pico-8 play session: no input (idle)

[t = 2 s] idle ~2s (no d-pad/buttons)
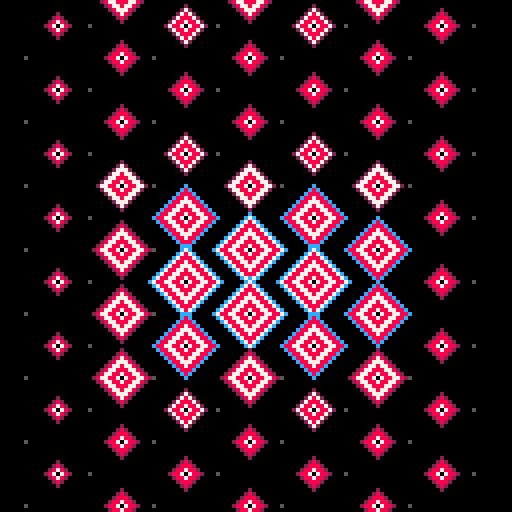
[t = 4 s] idle ~4s (no d-pad/buttons)
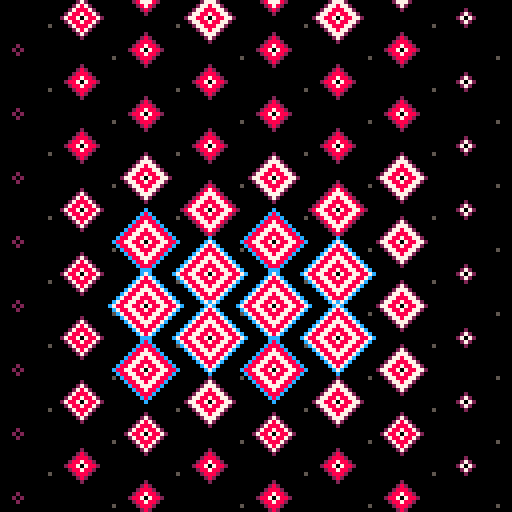
[t = 8 s] idle ~8s (no d-pad/buttons)
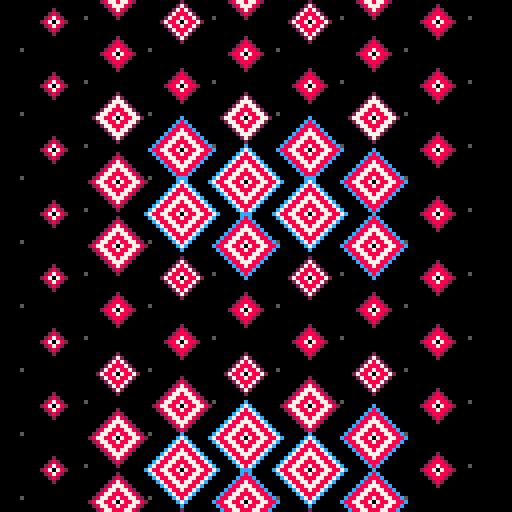

pico-8 cartridge
version 29
__lua__

-- stary sky / diamond eyes


--[[
  put this check_time function at the start of the cart
  make sure to call check_time() somehwere in the cart.
  in most tweetcarts, the bast place to do this is direclty before "flip()"
--]]
function check_time() 
  --id is stored in the parameters field
  my_id = stat(6)

  --the breadcrumb field is the name of the start cart + "," + the number of seconds we should play
  my_info = stat(100)
  --if we don't have it, stop checking
  if my_info == nil then
    return
  end

  breadcumb_parts = split(my_info, ",", true)
  start_cart_name = breadcumb_parts[1]
  max_time = breadcumb_parts[2]

  --check if we hit the max time
  if time() > max_time or btnp(1) then
    load(start_cart_name,"",my_id)
  end
end
--end of check_time


::❖::
cls()
p=t()%1
for c=0,9do
for r=0,9do
x=c*16-32*p
y=r*16-32*p+(c%2)*8
pset(x+8,y-p*16,5)
m=min(7+sin(y/(70+sin(t()/3)*30))*3,(64-abs(x-64))/4)\1
for d=1,m do
line()
for i=0,1,.25do
line(x+cos(i)*d,y+sin(i)*d,d<m and 7+(d/2)%2or 2+(m/8)\1*10)
end
end
end
end
check_time()
flip()goto ❖


--261

-- ::_::
-- cls()
-- g=16
-- p=t()%1
-- buh=0
-- for c=0,160,g do
-- buh+=1
-- for r=0,160,g do
--     x=c-32*p
--     y=r-32*p+(buh%2)*8
--     ma=7+sin(y/(70+sin(t()/3)*30))*3
--     ma=min(ma, (64-abs(x-64))/4 )\1
--     for d=1,ma do
--     line()
--     for i=0,1,.25do
--     line(x+cos(i)*d,y+sin(i)*d,d<ma and 7+(d/2)%2 or 2+(ma/8)\1*10)
--     end
--     end
-- end
-- end
-- flip()goto _


--k>48and 7or 9+i

-- ::_::
-- cls()
-- g=16
-- p=(t())%1
-- buh=0
-- for c=0,160,g do
-- buh+=1
-- for r=0,160,g do
--     x=c-32*p
--     y=r-32*p+(buh%2)*8

--     ma=7+sin(y/(70+sin(t()/3)*30))*3
--     ma=min(ma, (64-abs(x-64))/4 )
--     for d=1,ma do
--     line()
--     for i=0,1,.25do
--     color=7+(d/2)%2
--     if(d>=ma-1)color=12
--     if(d>=ma-1 and ma<8)color=2
--     line(x+cos(i)*d,y+sin(i)*d,color)
--     end
--     end

-- end
-- end

-- flip()goto _
